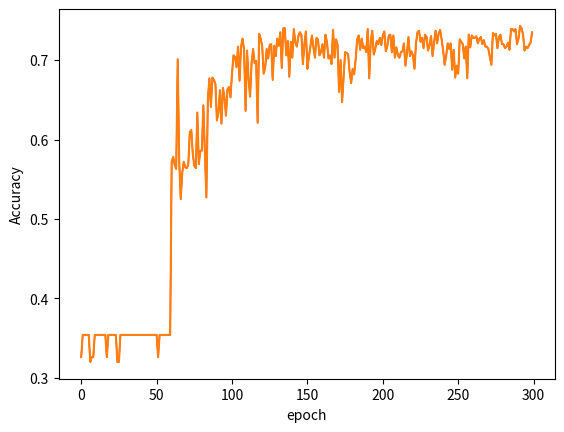

Write the Python code that produced this figure.
import numpy as np
import random
from collections import OrderedDict
import matplotlib.pyplot as plt

class Simple_Neural_Network:
    def __init__(self,weight_init_std=0.01):
        self.params={}
        self.params['W1']=weight_init_std*np.random.randn(3,4)
        self.params['B1']=np.zeros(4)
        self.params['W2']=weight_init_std*np.random.randn(4,4)
        self.params['B2']=np.zeros(4)
        self.params['W3']=weight_init_std*np.random.randn(4,3)
        self.params['B3']=np.zeros(3)
        
        # OrderedDict사용 이유: python의 일반적인 Dictionary는 key,Value 쌍이 추가되는 순서를 기억하지 않음. 
        # 순서가 달라도 같은 key,value값이 있으면 같다고 판단함
        # OrderedDict은 삽입된 순서를 기억하는 딕셔너리 자료형임. 순서까지 같아야 같다고 판단함.
        # self.layers=OrderedDict() 
        self.layers={} # 하지만 지금코드에선 이렇게 써도 무방.
        self.layers['Affine1']=Affine(self.params['W1'],self.params['B1']) 
        self.layers['Sigmoid1']=Sigmoid()
        self.layers['Affine2']=Affine(self.params['W2'],self.params['B2']) 
        self.layers['Sigmoid2']=Sigmoid()
        self.layers['Affine3']=Affine(self.params['W3'],self.params['B3']) 
        self.LastLayer=softmax_with_loss()
        
    def forward_pass(self,input):
        for layer in self.layers.values():
            input=layer.forward(input)

        return input
    
    def loss(self,input,t):
        last_input=self.forward_pass(input)
        return self.LastLayer.forward(last_input,t)
    
    def accuracy(self,input,t):
        y=self.forward_pass(input)
        y=np.argmax(y,axis=1) # y,t의 최대 인덱스
        t=np.argmax(t,axis=1)
        count=np.sum(y==t) # y와 t가 같은 것의 개수
        accuracy= count/ float(input.shape[0])
        return accuracy
    
    def gradient(self,input,t):
        self.loss(input,t) #순전파
        
        #역전파 시작
        dout=1
        dout=self.LastLayer.backward(dout)
        
        layers=list(self.layers.values())
        layers.reverse()
        for layer in layers:
            dout=layer.backward(dout)
            
        grad={}
        grad['W1']=self.layers['Affine1'].dW
        grad['B1']=self.layers['Affine1'].dB
        
        grad['W2']=self.layers['Affine2'].dW
        grad['B2']=self.layers['Affine2'].dB
        
        grad['W3']=self.layers['Affine3'].dW
        grad['B3']=self.layers['Affine3'].dB
        
        return grad

class Affine:
    def __init__(self,W,B):
        self.W=W
        self.B=B
        self.X=None
        self.dW=None
        self.dB=None
    
    def forward(self,X):
        self.X=X
        out=np.dot(self.X, self.W)+self.B
        return out
    
    def backward(self,dout):
        dx=np.dot(dout,self.W.T)
        self.dW=np.dot(self.X.T,dout)
        self.dB=np.sum(dout,axis=0)
        return dx    

class Sigmoid:
    def __init__(self):
        self.out=None
        
    def forward(self,X):
        self.out=1/(1+np.exp(-X))
        return self.out
    
    def backward(self, dout):
        dx=dout*(1.0-self.out)*self.out
        return dx
    
class softmax_with_loss:
    def __init__(self):
        self.y=None
        self.loss=None
        self.t=None
        
    def forward(self,X,T):
        self.y=softmax_inbook(X) 
        self.t=T  
        self.loss=cross_entropy_error(self.t,self.y)
        return self.loss
    
    def backward(self, dout=1):
        batch_size = self.t.shape[0]
        dx = (self.y - self.t) / batch_size
        return dx


def init_xt():
    input_data=np.empty((0,3))
    t=np.empty((0,3))
    for i in range(1100):
        input_data=np.append(input_data, np.array([[random.randrange(0,300) for j in range(3)]]),axis=0)
        x=input_data[-1,0]
        if x<100:
            t=np.append(t,np.array([[1, 0, 0]]),axis=0)
        elif x<200:
            t=np.append(t,np.array([[0, 1, 0]]),axis=0)
        elif x<300:
            t=np.append(t,np.array([[0, 0, 1]]),axis=0)
        # print(x)

    return input_data,t

def softmax(x):
    c=np.max(x)     # 오버플로 대책 딥러닝책 p.94
    exp_x=np.exp(x-c)
    sum_exp_x=np.sum(exp_x)
    y=exp_x/sum_exp_x
    return y

def softmax_inbook(x):
    if x.ndim == 2:
        x = x.T
        x = x - np.max(x, axis=0)
        y = np.exp(x) / np.sum(np.exp(x), axis=0)
        return y.T 

    x = x - np.max(x) # 오버플로 대책
    return np.exp(x) / np.sum(np.exp(x))

def cross_entropy_error(t,y):
    delta=1e-7  # np.log에 0을 넣으면  계산을 할 수 없음 log(0)은 무한대이므로
    
    batch_size=y.shape[0]
    return -np.sum(t*np.log(y+delta))/batch_size

if __name__ == '__main__':
    XYZ,t=init_xt() #데이터, 정답 초기화
    
    xyz_train_set=XYZ[0:1000,:]
    t_train_set=t[0:1000,:]
    
    xyz_test_set=XYZ[1000:1100,:]
    t_test_set=t[1000:1100,:]

    network=Simple_Neural_Network()
    
    # batch 나눠서 진행
    iteration_num=30000
    batch_size=10
    learning_rate=0.01
    
    train_loss_list=[]
    train_acc_list=[]
    test_acc_list=[]
    
    iter_per_epoch=xyz_train_set.shape[0]/batch_size
    
    for i in range(iteration_num):
        batch_mask=np.random.choice(xyz_train_set.shape[0],batch_size)  #랜덤으로 trian_set에서 뽑아옴
        xyz_batch=xyz_train_set[batch_mask]
        t_batch=t_train_set[batch_mask]
        
        grad=network.gradient(xyz_batch,t_batch)
        
        for key in ('W1','B1','W2','B2','W3','B3'): 
            network.params[key]-=learning_rate*grad[key] # SGD사용
            # print(network.params)

        
        loss=network.loss(xyz_batch,t_batch)
        train_loss_list.append(loss)
        
        if i%iter_per_epoch==0:
            train_acc=network.accuracy(xyz_train_set,t_train_set)
            test_acc=network.accuracy(xyz_test_set,t_test_set)
            train_acc_list.append(train_acc)
            test_acc_list.append(test_acc)

            print("Train Set Accuracy : ",train_acc,"\tTest Set Accuracy : ",test_acc)
    
    # plot
    trian_plot = plt.plot(range(len(train_acc_list)),train_acc_list)
    test_plot = plt.plot(range(len(train_acc_list)),train_acc_list)
    plt.setp(trian_plot,color='r', linewidth=1.0)
    plt.xlabel('epoch')
    plt.ylabel('Accuracy')
    plt.show()